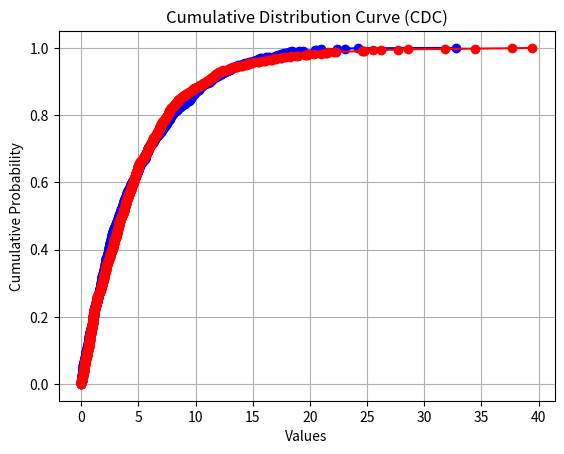

Python code for this plot:
import numpy as np
import matplotlib.pyplot as plt

# def generate_synthetic_trace(mean, cva2, size):
#     # Calculate the shape and scale parameters based on mean and CVA2
#     shape = mean**2 / cva2**2
#     scale = cva2**2 / mean

#     # Generate synthetic inter-arrival times from the gamma distribution
#     inter_arrival_times = np.random.gamma(shape, scale, size)

#     # Compute request times from inter-arrival times
#     request_times = np.cumsum(inter_arrival_times)

#     return request_times

def generate_synthetic_trace(mean, cv, size):
    # Calculate the shape (k) and scale (θ) parameters from mean and CV
    k = (mean / cv) ** 2
    theta = cv ** 2 / mean

    # Generate inter-arrival times from the gamma distribution
    inter_arrival_times = np.random.gamma(k, theta, size)
    print("gamma is: ",inter_arrival_times)
    samples = np.random.exponential(k, size)
    print("exponential is ", samples)
    samples = [mean] * size
    print("uniform is ", samples)

    # Calculate arrival times from inter-arrival times
    arrival_times = np.cumsum(inter_arrival_times)

    return arrival_times


def generate_exponential(interval_ms, size):
    pts = []
    for i in range(size):
        pts.append(np.random.exponential(interval_ms))
    sorted_data = np.sort(pts)
    # Calculate the cumulative probabilities
    cumulative_probabilities = np.arange(1, len(sorted_data) + 1) / len(sorted_data)

    # Plot the cumulative distribution curve
    plt.plot(sorted_data, cumulative_probabilities, marker='o', color='blue')
    plt.xlabel('Values')
    plt.ylabel('Cumulative Probability')
    plt.title('Cumulative Distribution Curve (CDC)')
    
    
    samples = np.random.exponential(interval_ms, size)
    sorted_samples = np.sort(samples)
    plt.plot(sorted_samples, cumulative_probabilities, marker='o', color='red')

    plt.grid(True)
    plt.show()

generate_exponential(5, 1000)


# # Parameters
# mean = 5.0
# cva2 = 5.0
# size = 10  # Number of synthetic requests

# # Generate a synthetic trace
# request_times = generate_synthetic_trace(mean, cva2, size)

# # Calculate the number of requests arriving every second
# seconds = np.arange(0, int(np.ceil(request_times[-1])) + 1)
# requests_per_second = np.histogram(request_times, bins=seconds)[0]

# # Create the dot plot
# plt.plot(seconds[:-1], requests_per_second, 'bo', markersize=2)
# plt.xlabel("Time (seconds)")
# plt.ylabel("Number of Requests")
# plt.title("Dot Plot of Requests Arriving Every Second")
# plt.grid(True)
# plt.show()
